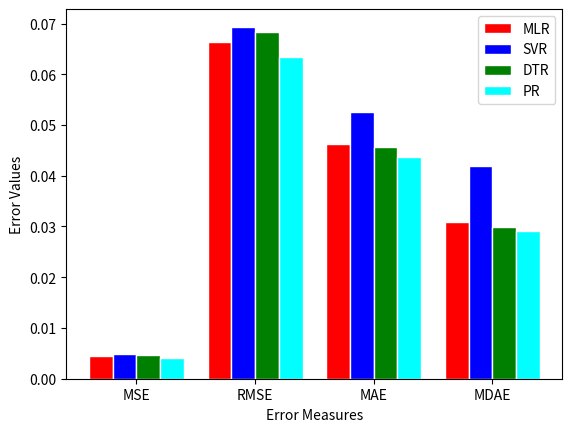

Python code for this plot:
import matplotlib.pyplot as plt

ch_nm_mlr = [0.00441231, 0.066284987, 0.046238113, 0.030898223]
ch_pm_mlr = [0.741173057, 0.740627298]
ch_nm_svr = [0.004826504, 0.069365102, 0.052557173, 0.041867723]
ch_pm_svr = [0.734216348, 0.71612015]
ch_nm_dtr = [0.004675213, 0.068235318, 0.045567168, 0.029954508]
ch_pm_dtr = [0.725803896, 0.725115665]
ch_nm_pr = [0.004045785, 0.063463261, 0.043713317, 0.029171148]
ch_pm_pr = [0.762640385, 0.762135598]

r1_pm = [0, 1, 2, 3]
r2_pm = [0.2, 1.2, 2.2, 3.2]
r3_pm = [0.4, 1.4, 2.4, 3.4]
r4_pm = [0.6, 1.6, 2.6, 3.6]

plt.bar(r1_pm, ch_nm_mlr, color='red', width=0.2, edgecolor='white', label='MLR')
plt.bar(r2_pm, ch_nm_svr, color='blue', width=0.2, edgecolor='white', label='SVR')
plt.bar(r3_pm, ch_nm_dtr, color='green', width=0.2, edgecolor='white', label='DTR')
plt.bar(r4_pm, ch_nm_pr, color='cyan', width=0.2, edgecolor='white', label='PR')
        
plt.xlabel('Error Measures')
plt.ylabel('Error Values')
plt.xticks([0.3, 1.3, 2.3, 3.3], ['MSE', 'RMSE', 'MAE', 'MDAE']) 
plt.legend(loc='upper right')
plt.show()